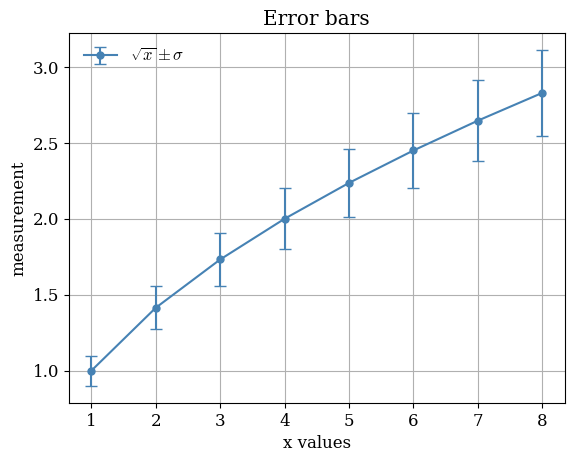

The script that saved this image:
import matplotlib.pyplot as plt
import numpy as np

plt.rcParams.update({
    'font.size': 12,
    'axes.grid': True,
    'font.family': 'serif',
    'mathtext.fontset': 'cm'
})

# sample on ploting measurements with error bars
x = np.arange(1, 9)
y = np.sqrt(x)
yerr = 0.1 * np.sqrt(x)

fig, ax = plt.subplots()
ax.errorbar(x, y, yerr=yerr, fmt='o-', color='steelblue', capsize=4,
            markersize=5, label=r'$\sqrt{x} \pm \sigma$')

ax.set_title('Error bars')
ax.set_xlabel('x values')
ax.set_ylabel('measurement')  # pass xerr= as well for horizontal bars
plt.legend(frameon=False, loc='upper left')
plt.show()
plt.close()
